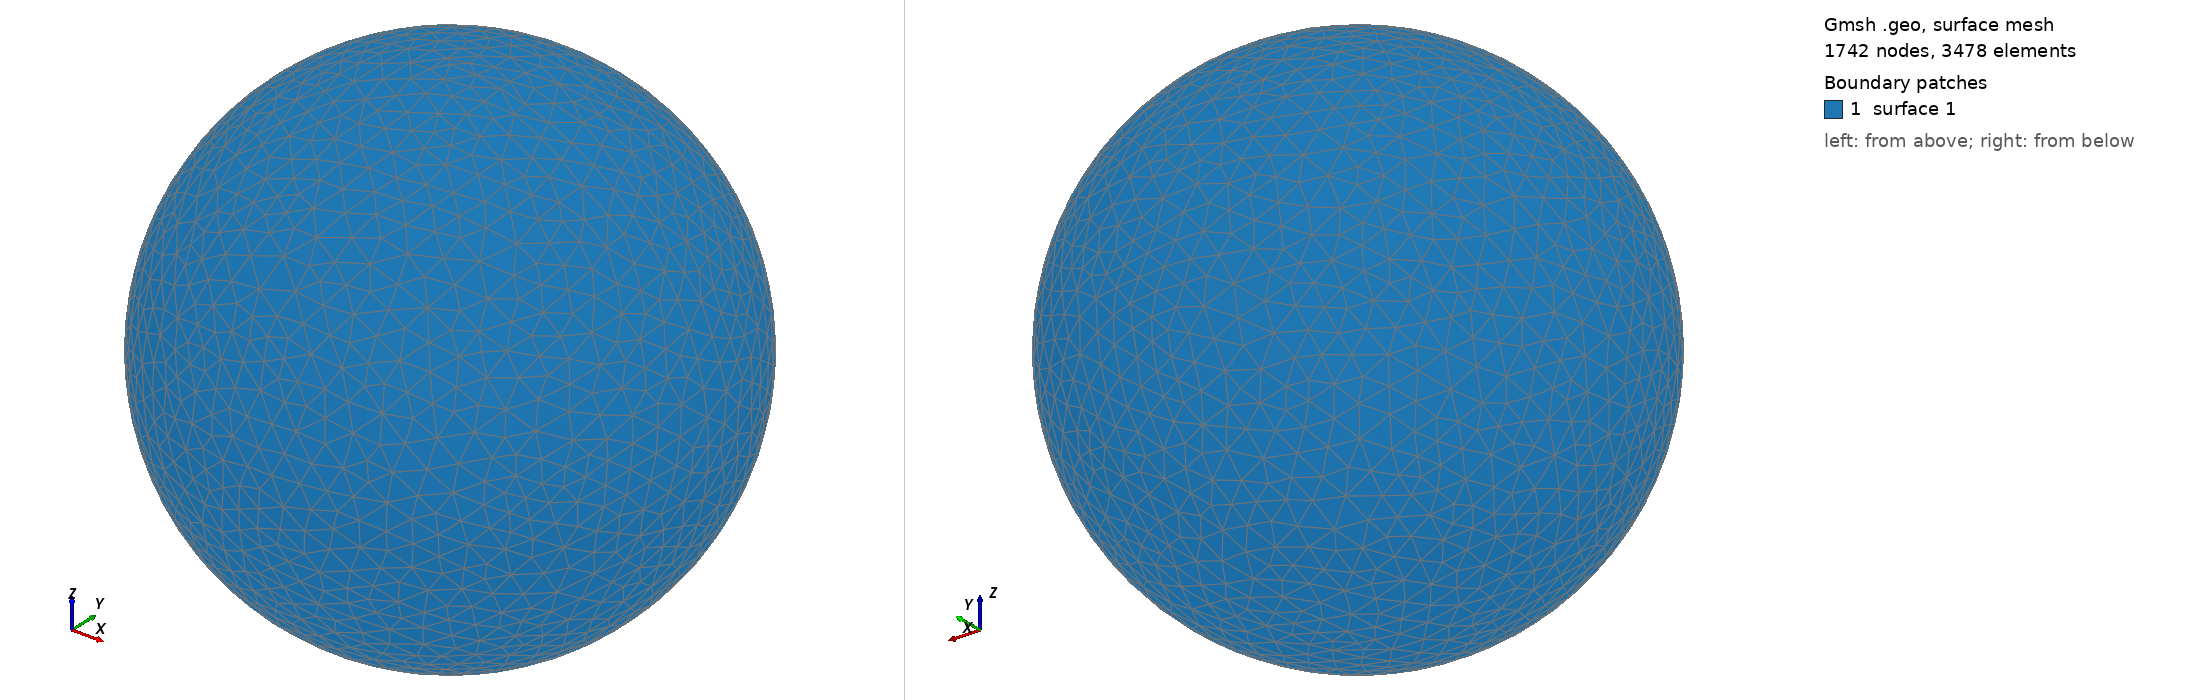

Gmsh geometry script, surface-meshed: 1742 nodes, 3478 surface elements. Boundary patches (legend numbers): 1 surface 1. Left view from above one corner, right view from below the opposite corner. The script declares no physical surfaces, so the legend lists its geometric surfaces. The drawing asked Gmsh for element sizes between 1% and 20% of the model's largest extent; the script's own settings can give other sizes.

=== shot1013.geo (drawn) ===
SetFactory("OpenCASCADE");
Point(1) = {0,0,0,0};
Sphere(1) = {0,0,0,0.01108000};
MeshSize{ PointsOf{ Surface{:}; } } = 0.001108000;
Mesh.ElementOrder=1;
Mesh.Format=39;
